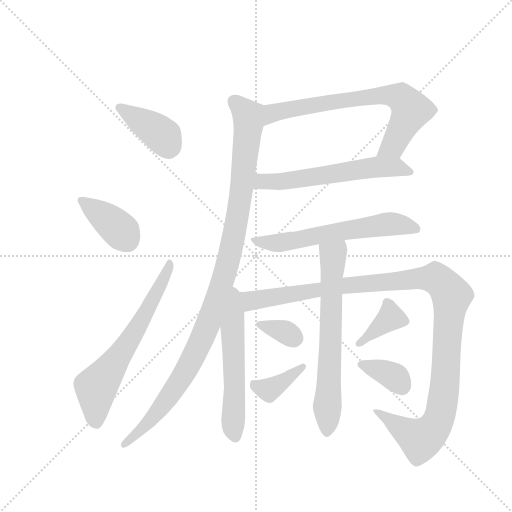
t = 0.00 s
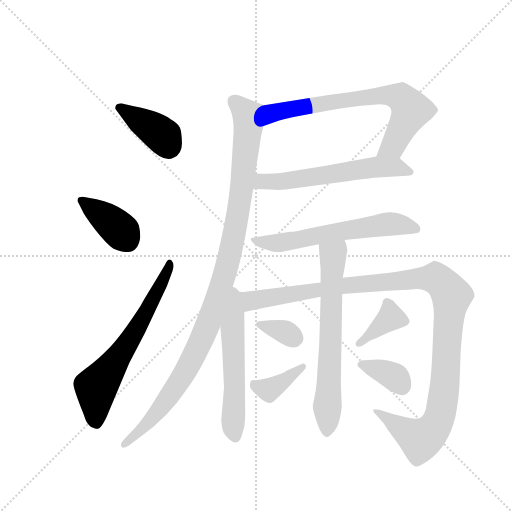
t = 2.06 s
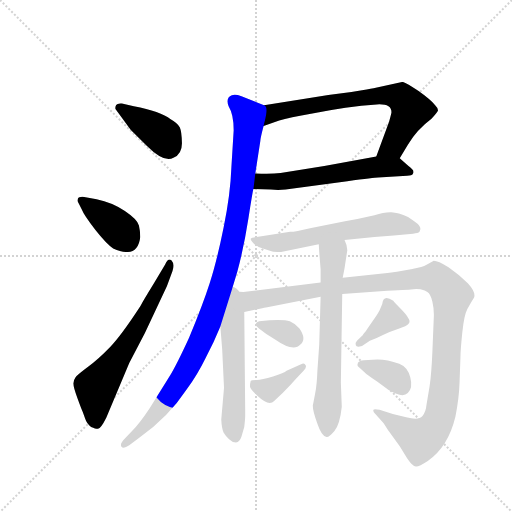
t = 4.11 s
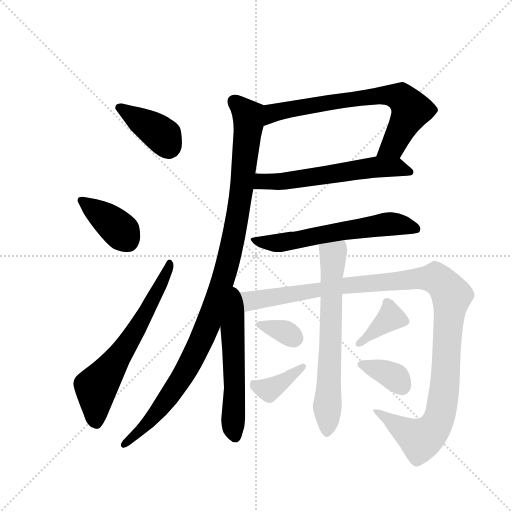
t = 6.17 s
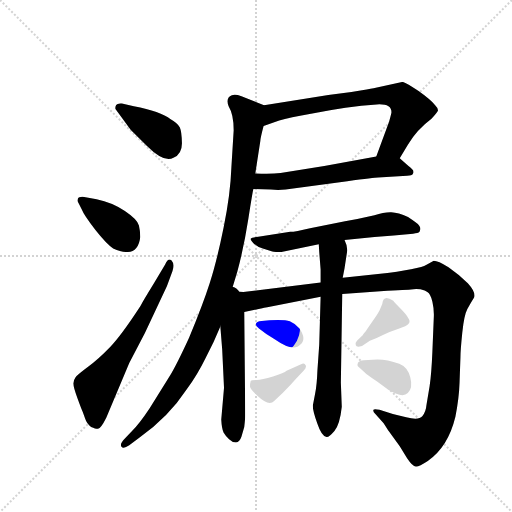
t = 8.22 s
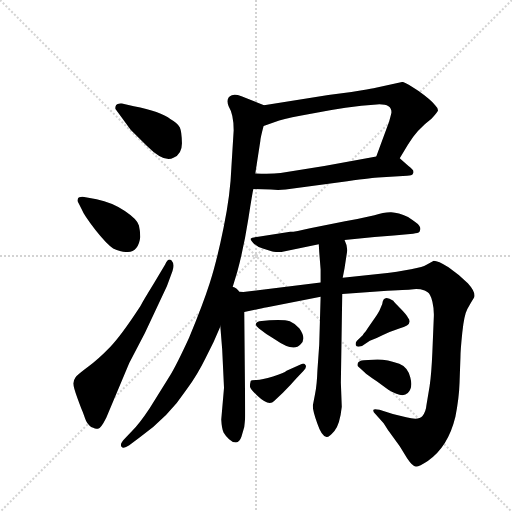
t = 10.28 s

The animated SVG that drew these frames (rendered in a browser with its animation timeline set to each time). Animation: 14 CSS @keyframes rules; one cycle of 10.28 s.

<svg version="1.1" viewBox="0 0 1024 1024" xmlns="http://www.w3.org/2000/svg">
  <g stroke="lightgray" stroke-dasharray="1,1" stroke-width="1" transform="scale(4, 4)">
    <line x1="0" y1="0" x2="256" y2="256"></line>
    <line x1="256" y1="0" x2="0" y2="256"></line>
    <line x1="128" y1="0" x2="128" y2="256"></line>
    <line x1="0" y1="128" x2="256" y2="128"></line>
  </g>
  <g transform="scale(0.92, -0.92) translate(60, -900)">
    <style type="text/css">
      
        @keyframes keyframes0 {
          from {
            stroke: blue;
            stroke-dashoffset: 394;
            stroke-width: 128;
          }
          56% {
            animation-timing-function: step-end;
            stroke: blue;
            stroke-dashoffset: 0;
            stroke-width: 128;
          }
          to {
            stroke: black;
            stroke-width: 1024;
          }
        }
        #make-me-a-hanzi-animation-0 {
          animation: keyframes0 0.5706380208333334s both;
          animation-delay: 0s;
          animation-timing-function: linear;
        }
      
        @keyframes keyframes1 {
          from {
            stroke: blue;
            stroke-dashoffset: 389;
            stroke-width: 128;
          }
          56% {
            animation-timing-function: step-end;
            stroke: blue;
            stroke-dashoffset: 0;
            stroke-width: 128;
          }
          to {
            stroke: black;
            stroke-width: 1024;
          }
        }
        #make-me-a-hanzi-animation-1 {
          animation: keyframes1 0.5665690104166666s both;
          animation-delay: 0.5706380208333334s;
          animation-timing-function: linear;
        }
      
        @keyframes keyframes2 {
          from {
            stroke: blue;
            stroke-dashoffset: 645;
            stroke-width: 128;
          }
          68% {
            animation-timing-function: step-end;
            stroke: blue;
            stroke-dashoffset: 0;
            stroke-width: 128;
          }
          to {
            stroke: black;
            stroke-width: 1024;
          }
        }
        #make-me-a-hanzi-animation-2 {
          animation: keyframes2 0.77490234375s both;
          animation-delay: 1.13720703125s;
          animation-timing-function: linear;
        }
      
        @keyframes keyframes3 {
          from {
            stroke: blue;
            stroke-dashoffset: 721;
            stroke-width: 128;
          }
          70% {
            animation-timing-function: step-end;
            stroke: blue;
            stroke-dashoffset: 0;
            stroke-width: 128;
          }
          to {
            stroke: black;
            stroke-width: 1024;
          }
        }
        #make-me-a-hanzi-animation-3 {
          animation: keyframes3 0.8367513020833334s both;
          animation-delay: 1.912109375s;
          animation-timing-function: linear;
        }
      
        @keyframes keyframes4 {
          from {
            stroke: blue;
            stroke-dashoffset: 598;
            stroke-width: 128;
          }
          66% {
            animation-timing-function: step-end;
            stroke: blue;
            stroke-dashoffset: 0;
            stroke-width: 128;
          }
          to {
            stroke: black;
            stroke-width: 1024;
          }
        }
        #make-me-a-hanzi-animation-4 {
          animation: keyframes4 0.7366536458333334s both;
          animation-delay: 2.7488606770833335s;
          animation-timing-function: linear;
        }
      
        @keyframes keyframes5 {
          from {
            stroke: blue;
            stroke-dashoffset: 1084;
            stroke-width: 128;
          }
          78% {
            animation-timing-function: step-end;
            stroke: blue;
            stroke-dashoffset: 0;
            stroke-width: 128;
          }
          to {
            stroke: black;
            stroke-width: 1024;
          }
        }
        #make-me-a-hanzi-animation-5 {
          animation: keyframes5 1.1321614583333333s both;
          animation-delay: 3.485514322916667s;
          animation-timing-function: linear;
        }
      
        @keyframes keyframes6 {
          from {
            stroke: blue;
            stroke-dashoffset: 614;
            stroke-width: 128;
          }
          67% {
            animation-timing-function: step-end;
            stroke: blue;
            stroke-dashoffset: 0;
            stroke-width: 128;
          }
          to {
            stroke: black;
            stroke-width: 1024;
          }
        }
        #make-me-a-hanzi-animation-6 {
          animation: keyframes6 0.7496744791666666s both;
          animation-delay: 4.61767578125s;
          animation-timing-function: linear;
        }
      
        @keyframes keyframes7 {
          from {
            stroke: blue;
            stroke-dashoffset: 566;
            stroke-width: 128;
          }
          65% {
            animation-timing-function: step-end;
            stroke: blue;
            stroke-dashoffset: 0;
            stroke-width: 128;
          }
          to {
            stroke: black;
            stroke-width: 1024;
          }
        }
        #make-me-a-hanzi-animation-7 {
          animation: keyframes7 0.7106119791666666s both;
          animation-delay: 5.367350260416667s;
          animation-timing-function: linear;
        }
      
        @keyframes keyframes8 {
          from {
            stroke: blue;
            stroke-dashoffset: 1197;
            stroke-width: 128;
          }
          80% {
            animation-timing-function: step-end;
            stroke: blue;
            stroke-dashoffset: 0;
            stroke-width: 128;
          }
          to {
            stroke: black;
            stroke-width: 1024;
          }
        }
        #make-me-a-hanzi-animation-8 {
          animation: keyframes8 1.22412109375s both;
          animation-delay: 6.077962239583334s;
          animation-timing-function: linear;
        }
      
        @keyframes keyframes9 {
          from {
            stroke: blue;
            stroke-dashoffset: 672;
            stroke-width: 128;
          }
          69% {
            animation-timing-function: step-end;
            stroke: blue;
            stroke-dashoffset: 0;
            stroke-width: 128;
          }
          to {
            stroke: black;
            stroke-width: 1024;
          }
        }
        #make-me-a-hanzi-animation-9 {
          animation: keyframes9 0.796875s both;
          animation-delay: 7.302083333333334s;
          animation-timing-function: linear;
        }
      
        @keyframes keyframes10 {
          from {
            stroke: blue;
            stroke-dashoffset: 338;
            stroke-width: 128;
          }
          52% {
            animation-timing-function: step-end;
            stroke: blue;
            stroke-dashoffset: 0;
            stroke-width: 128;
          }
          to {
            stroke: black;
            stroke-width: 1024;
          }
        }
        #make-me-a-hanzi-animation-10 {
          animation: keyframes10 0.5250651041666666s both;
          animation-delay: 8.098958333333334s;
          animation-timing-function: linear;
        }
      
        @keyframes keyframes11 {
          from {
            stroke: blue;
            stroke-dashoffset: 378;
            stroke-width: 128;
          }
          55% {
            animation-timing-function: step-end;
            stroke: blue;
            stroke-dashoffset: 0;
            stroke-width: 128;
          }
          to {
            stroke: black;
            stroke-width: 1024;
          }
        }
        #make-me-a-hanzi-animation-11 {
          animation: keyframes11 0.5576171875s both;
          animation-delay: 8.6240234375s;
          animation-timing-function: linear;
        }
      
        @keyframes keyframes12 {
          from {
            stroke: blue;
            stroke-dashoffset: 375;
            stroke-width: 128;
          }
          55% {
            animation-timing-function: step-end;
            stroke: blue;
            stroke-dashoffset: 0;
            stroke-width: 128;
          }
          to {
            stroke: black;
            stroke-width: 1024;
          }
        }
        #make-me-a-hanzi-animation-12 {
          animation: keyframes12 0.55517578125s both;
          animation-delay: 9.181640625s;
          animation-timing-function: linear;
        }
      
        @keyframes keyframes13 {
          from {
            stroke: blue;
            stroke-dashoffset: 357;
            stroke-width: 128;
          }
          54% {
            animation-timing-function: step-end;
            stroke: blue;
            stroke-dashoffset: 0;
            stroke-width: 128;
          }
          to {
            stroke: black;
            stroke-width: 1024;
          }
        }
        #make-me-a-hanzi-animation-13 {
          animation: keyframes13 0.54052734375s both;
          animation-delay: 9.73681640625s;
          animation-timing-function: linear;
        }
      
    </style>
    
      <path d="M 205 675 Q 195 676 192.5 671.5 Q 190 667 191 663 L 224 618 L 259 583 Q 297 545 317 557 Q 336 565 335.5 589.5 Q 335 614 331 623 Q 327 632 311 641 Q 289 658 231 669 L 205 675 Z" fill="lightgray"></path>
    
      <path d="M 245 385 Q 245 397 242 410 Q 239 423 211.5 441.5 Q 184 460 150 467 L 123 472 Q 111 473 109.5 468.5 Q 108 464 109 462 L 117 446 Q 123 431 147.5 400 Q 172 369 186 360 Q 239 336 245 385 Z" fill="lightgray"></path>
    
      <path d="M 274 283 Q 250 244 245 234 Q 204 171 179.5 145.5 Q 155 120 131.5 102.5 Q 108 85 104 79.5 Q 100 74 99.5 67 Q 99 60 108 35.5 Q 117 11 119 6.5 Q 121 2 125 -10 Q 129 -22 138 -28 Q 150 -33 153 -32 Q 159 -32 171 -8 L 221 111 L 255 176 L 303 278 L 315 311 Q 320 326 313 333.5 Q 306 341 299 325 L 274 283 Z" fill="lightgray"></path>
    
      <path d="M 809 556 L 827 586 Q 846 618 878 642 Q 890 654 892 659 Q 893 664 886 671 Q 878 682 850 702 Q 822 721 815 722 L 757 709 Q 749 707 727 704 L 704 700 Q 661 695 613 687 L 514 671 C 484 666 485 616 513 626 L 547 638 Q 568 644 619 653 Q 693 669 759 673 Q 791 675 791 656 Q 791 654 786 636 L 758 560 C 748 532 794 530 809 556 Z" fill="lightgray"></path>
    
      <path d="M 491 489 L 529 488 Q 544 486 561 488 L 695 506 Q 754 514 762 514 L 825 518 Q 836 518 837 521 L 839 525 Q 839 528 838 530 Q 830 538 828 539 L 809 556 C 797 567 787 565 758 560 L 645 539 L 550 524 Q 528 521 495 523 C 465 524 461 490 491 489 Z" fill="lightgray"></path>
    
      <path d="M 443 267 L 456 310 Q 470 361 480 425 Q 490 489 491 489 L 495 523 L 506 594 Q 506 599 513 626 C 520 655 523 667 514 671 L 465 691 Q 451 696 444 693 Q 430 688 437 669 Q 448 651 448 617 L 443 536 Q 441 478 426 405 Q 411 331 396 285 Q 381 238 351 166 Q 324 107 308 81 L 265 12 Q 243 -21 227 -37 L 211 -54 Q 200 -65 204 -71 Q 208 -77 221 -68 L 242 -52 Q 306 -7 346 54 Q 369 85 387 122 Q 405 155 419 190 L 443 267 Z" fill="lightgray"></path>
    
      <path d="M 689 378 L 754 385 L 796 388 L 838 392 Q 849 393 852 396 L 854 402 Q 854 406 851 410 Q 848 414 827 428 Q 806 438 790.5 438.5 Q 775 439 754 432 Q 720 424 690 419 L 614 404 Q 582 396 571 396 L 543 392 L 505 386 Q 487 384 485 381 Q 484 378 491.5 370.5 Q 499 363 513 359 L 532 353 Q 535 352 551 352 L 633 369 L 689 378 Z" fill="lightgray"></path>
    
      <path d="M 419 190 L 423 141 L 427 57 L 421 -12 Q 422 -32 426 -40 Q 430 -47 438 -55 Q 445 -62 453 -62 Q 461 -61 465 -49 L 471 -28 Q 473 -12 473 -4 L 473 10 L 471 222 C 470 296 410 303 419 190 Z" fill="lightgray"></path>
    
      <path d="M 471 222 L 510 230 Q 513 231 521 232 L 637 255 L 684 261 L 782 268 Q 834 270 839 271 Q 843 272 854 271 Q 865 269 869 265 Q 876 261 880 244 Q 884 227 883 209 L 880 136 Q 878 88 874 61 L 867 19 Q 866 5 858 -5 Q 850 -14 823 -7 L 794 0 L 765 9 Q 753 12 752 9 Q 750 6 756 0 L 774 -20 L 783 -34 L 809 -70 L 825 -96 Q 837 -114 844 -114 Q 850 -115 870 -102 Q 914 -72 930 -6 Q 938 35 939 68 L 941 124 Q 941 138 945 177 Q 949 215 956 228 Q 963 241 970 252 Q 976 263 957 284 Q 937 304 915 319 Q 892 333 883 333 Q 871 326 862 322 Q 852 318 818 312 Q 784 306 777 306 L 685 296 L 637 286 L 469 265 L 443 267 C 413 268 442 216 471 222 Z" fill="lightgray"></path>
    
      <path d="M 633 369 L 634 352 L 637 314 L 637 286 L 637 255 L 634 151 L 630 94 Q 629 64 625 44 L 620 18 Q 620 6 630 -21 Q 639 -48 650 -50 Q 655 -51 667 -37 Q 679 -22 683 16 L 681 68 L 684 261 L 685 296 L 689 317 L 695 356 Q 695 366 689 378 C 678 406 631 399 633 369 Z" fill="lightgray"></path>
    
      <path d="M 526 204 L 509 202 Q 497 201 496 195 Q 496 190 503 186 L 519 174 L 538 162 Q 578 134 593 151 Q 607 163 591 186 Q 581 197 570 201.5 Q 559 206 526 204 Z" fill="lightgray"></path>
    
      <path d="M 563 94 Q 558 89 533.5 81.5 Q 509 74 498 74 Q 487 74 485 72 Q 483 64 483.5 59.5 Q 484 55 499 40 Q 524 16 536 28 L 555 46 Q 572 63 584 77 L 600 94 Q 607 101 604.5 106 Q 602 111 597 109 L 563 94 Z" fill="lightgray"></path>
    
      <path d="M 716 159 Q 712 155 713.5 149.5 Q 715 144 727 148 L 744 159 Q 756 163 772.5 171.5 Q 789 180 808 186 Q 839 194 827 209 Q 825 215 810 230 L 801 239 Q 796 244 795 246 Q 773 261 771 239 L 765 225 Q 763 220 748 199 L 739 186 Q 736 180 730 174 L 729 172 L 716 159 Z" fill="lightgray"></path>
    
      <path d="M 731 117 Q 720 116 718 111 Q 716 106 718 104 L 733 90 Q 736 86 759 71 L 785 52 Q 815 34 826.5 45.5 Q 838 57 832 79.5 Q 826 102 808 109 Q 776 121 750 118 L 731 117 Z" fill="lightgray"></path>
    
    
      <clipPath id="make-me-a-hanzi-clip-0">
        <path d="M 205 675 Q 195 676 192.5 671.5 Q 190 667 191 663 L 224 618 L 259 583 Q 297 545 317 557 Q 336 565 335.5 589.5 Q 335 614 331 623 Q 327 632 311 641 Q 289 658 231 669 L 205 675 Z"></path>
      </clipPath>
      <path clip-path="url(#make-me-a-hanzi-clip-0)" d="M 201 666 L 286 612 L 305 580" fill="none" id="make-me-a-hanzi-animation-0" stroke-dasharray="266 532" stroke-linecap="round"></path>
    
      <clipPath id="make-me-a-hanzi-clip-1">
        <path d="M 245 385 Q 245 397 242 410 Q 239 423 211.5 441.5 Q 184 460 150 467 L 123 472 Q 111 473 109.5 468.5 Q 108 464 109 462 L 117 446 Q 123 431 147.5 400 Q 172 369 186 360 Q 239 336 245 385 Z"></path>
      </clipPath>
      <path clip-path="url(#make-me-a-hanzi-clip-1)" d="M 118 465 L 196 405 L 217 377" fill="none" id="make-me-a-hanzi-animation-1" stroke-dasharray="261 522" stroke-linecap="round"></path>
    
      <clipPath id="make-me-a-hanzi-clip-2">
        <path d="M 274 283 Q 250 244 245 234 Q 204 171 179.5 145.5 Q 155 120 131.5 102.5 Q 108 85 104 79.5 Q 100 74 99.5 67 Q 99 60 108 35.5 Q 117 11 119 6.5 Q 121 2 125 -10 Q 129 -22 138 -28 Q 150 -33 153 -32 Q 159 -32 171 -8 L 221 111 L 255 176 L 303 278 L 315 311 Q 320 326 313 333.5 Q 306 341 299 325 L 274 283 Z"></path>
      </clipPath>
      <path clip-path="url(#make-me-a-hanzi-clip-2)" d="M 149 -19 L 149 56 L 241 191 L 308 326" fill="none" id="make-me-a-hanzi-animation-2" stroke-dasharray="517 1034" stroke-linecap="round"></path>
    
      <clipPath id="make-me-a-hanzi-clip-3">
        <path d="M 809 556 L 827 586 Q 846 618 878 642 Q 890 654 892 659 Q 893 664 886 671 Q 878 682 850 702 Q 822 721 815 722 L 757 709 Q 749 707 727 704 L 704 700 Q 661 695 613 687 L 514 671 C 484 666 485 616 513 626 L 547 638 Q 568 644 619 653 Q 693 669 759 673 Q 791 675 791 656 Q 791 654 786 636 L 758 560 C 748 532 794 530 809 556 Z"></path>
      </clipPath>
      <path clip-path="url(#make-me-a-hanzi-clip-3)" d="M 517 633 L 534 654 L 580 665 L 739 690 L 783 693 L 812 688 L 834 661 L 795 584 L 765 565" fill="none" id="make-me-a-hanzi-animation-3" stroke-dasharray="593 1186" stroke-linecap="round"></path>
    
      <clipPath id="make-me-a-hanzi-clip-4">
        <path d="M 491 489 L 529 488 Q 544 486 561 488 L 695 506 Q 754 514 762 514 L 825 518 Q 836 518 837 521 L 839 525 Q 839 528 838 530 Q 830 538 828 539 L 809 556 C 797 567 787 565 758 560 L 645 539 L 550 524 Q 528 521 495 523 C 465 524 461 490 491 489 Z"></path>
      </clipPath>
      <path clip-path="url(#make-me-a-hanzi-clip-4)" d="M 497 494 L 518 506 L 566 507 L 755 537 L 800 536 L 832 526" fill="none" id="make-me-a-hanzi-animation-4" stroke-dasharray="470 940" stroke-linecap="round"></path>
    
      <clipPath id="make-me-a-hanzi-clip-5">
        <path d="M 443 267 L 456 310 Q 470 361 480 425 Q 490 489 491 489 L 495 523 L 506 594 Q 506 599 513 626 C 520 655 523 667 514 671 L 465 691 Q 451 696 444 693 Q 430 688 437 669 Q 448 651 448 617 L 443 536 Q 441 478 426 405 Q 411 331 396 285 Q 381 238 351 166 Q 324 107 308 81 L 265 12 Q 243 -21 227 -37 L 211 -54 Q 200 -65 204 -71 Q 208 -77 221 -68 L 242 -52 Q 306 -7 346 54 Q 369 85 387 122 Q 405 155 419 190 L 443 267 Z"></path>
      </clipPath>
      <path clip-path="url(#make-me-a-hanzi-clip-5)" d="M 450 678 L 473 657 L 481 634 L 462 461 L 422 281 L 375 153 L 316 49 L 253 -28 L 209 -67" fill="none" id="make-me-a-hanzi-animation-5" stroke-dasharray="956 1912" stroke-linecap="round"></path>
    
      <clipPath id="make-me-a-hanzi-clip-6">
        <path d="M 689 378 L 754 385 L 796 388 L 838 392 Q 849 393 852 396 L 854 402 Q 854 406 851 410 Q 848 414 827 428 Q 806 438 790.5 438.5 Q 775 439 754 432 Q 720 424 690 419 L 614 404 Q 582 396 571 396 L 543 392 L 505 386 Q 487 384 485 381 Q 484 378 491.5 370.5 Q 499 363 513 359 L 532 353 Q 535 352 551 352 L 633 369 L 689 378 Z"></path>
      </clipPath>
      <path clip-path="url(#make-me-a-hanzi-clip-6)" d="M 490 377 L 545 372 L 786 413 L 843 402" fill="none" id="make-me-a-hanzi-animation-6" stroke-dasharray="486 972" stroke-linecap="round"></path>
    
      <clipPath id="make-me-a-hanzi-clip-7">
        <path d="M 419 190 L 423 141 L 427 57 L 421 -12 Q 422 -32 426 -40 Q 430 -47 438 -55 Q 445 -62 453 -62 Q 461 -61 465 -49 L 471 -28 Q 473 -12 473 -4 L 473 10 L 471 222 C 470 296 410 303 419 190 Z"></path>
      </clipPath>
      <path clip-path="url(#make-me-a-hanzi-clip-7)" d="M 444 260 L 450 214 L 445 189 L 451 -49" fill="none" id="make-me-a-hanzi-animation-7" stroke-dasharray="438 876" stroke-linecap="round"></path>
    
      <clipPath id="make-me-a-hanzi-clip-8">
        <path d="M 471 222 L 510 230 Q 513 231 521 232 L 637 255 L 684 261 L 782 268 Q 834 270 839 271 Q 843 272 854 271 Q 865 269 869 265 Q 876 261 880 244 Q 884 227 883 209 L 880 136 Q 878 88 874 61 L 867 19 Q 866 5 858 -5 Q 850 -14 823 -7 L 794 0 L 765 9 Q 753 12 752 9 Q 750 6 756 0 L 774 -20 L 783 -34 L 809 -70 L 825 -96 Q 837 -114 844 -114 Q 850 -115 870 -102 Q 914 -72 930 -6 Q 938 35 939 68 L 941 124 Q 941 138 945 177 Q 949 215 956 228 Q 963 241 970 252 Q 976 263 957 284 Q 937 304 915 319 Q 892 333 883 333 Q 871 326 862 322 Q 852 318 818 312 Q 784 306 777 306 L 685 296 L 637 286 L 469 265 L 443 267 C 413 268 442 216 471 222 Z"></path>
      </clipPath>
      <path clip-path="url(#make-me-a-hanzi-clip-8)" d="M 449 263 L 486 246 L 710 282 L 850 295 L 886 295 L 900 285 L 922 255 L 907 63 L 891 -18 L 870 -46 L 854 -55 L 758 7" fill="none" id="make-me-a-hanzi-animation-8" stroke-dasharray="1069 2138" stroke-linecap="round"></path>
    
      <clipPath id="make-me-a-hanzi-clip-9">
        <path d="M 633 369 L 634 352 L 637 314 L 637 286 L 637 255 L 634 151 L 630 94 Q 629 64 625 44 L 620 18 Q 620 6 630 -21 Q 639 -48 650 -50 Q 655 -51 667 -37 Q 679 -22 683 16 L 681 68 L 684 261 L 685 296 L 689 317 L 695 356 Q 695 366 689 378 C 678 406 631 399 633 369 Z"></path>
      </clipPath>
      <path clip-path="url(#make-me-a-hanzi-clip-9)" d="M 683 369 L 663 335 L 650 -41" fill="none" id="make-me-a-hanzi-animation-9" stroke-dasharray="544 1088" stroke-linecap="round"></path>
    
      <clipPath id="make-me-a-hanzi-clip-10">
        <path d="M 526 204 L 509 202 Q 497 201 496 195 Q 496 190 503 186 L 519 174 L 538 162 Q 578 134 593 151 Q 607 163 591 186 Q 581 197 570 201.5 Q 559 206 526 204 Z"></path>
      </clipPath>
      <path clip-path="url(#make-me-a-hanzi-clip-10)" d="M 505 195 L 552 182 L 581 165" fill="none" id="make-me-a-hanzi-animation-10" stroke-dasharray="210 420" stroke-linecap="round"></path>
    
      <clipPath id="make-me-a-hanzi-clip-11">
        <path d="M 563 94 Q 558 89 533.5 81.5 Q 509 74 498 74 Q 487 74 485 72 Q 483 64 483.5 59.5 Q 484 55 499 40 Q 524 16 536 28 L 555 46 Q 572 63 584 77 L 600 94 Q 607 101 604.5 106 Q 602 111 597 109 L 563 94 Z"></path>
      </clipPath>
      <path clip-path="url(#make-me-a-hanzi-clip-11)" d="M 493 65 L 521 52 L 598 101" fill="none" id="make-me-a-hanzi-animation-11" stroke-dasharray="250 500" stroke-linecap="round"></path>
    
      <clipPath id="make-me-a-hanzi-clip-12">
        <path d="M 716 159 Q 712 155 713.5 149.5 Q 715 144 727 148 L 744 159 Q 756 163 772.5 171.5 Q 789 180 808 186 Q 839 194 827 209 Q 825 215 810 230 L 801 239 Q 796 244 795 246 Q 773 261 771 239 L 765 225 Q 763 220 748 199 L 739 186 Q 736 180 730 174 L 729 172 L 716 159 Z"></path>
      </clipPath>
      <path clip-path="url(#make-me-a-hanzi-clip-12)" d="M 784 240 L 789 210 L 721 153" fill="none" id="make-me-a-hanzi-animation-12" stroke-dasharray="247 494" stroke-linecap="round"></path>
    
      <clipPath id="make-me-a-hanzi-clip-13">
        <path d="M 731 117 Q 720 116 718 111 Q 716 106 718 104 L 733 90 Q 736 86 759 71 L 785 52 Q 815 34 826.5 45.5 Q 838 57 832 79.5 Q 826 102 808 109 Q 776 121 750 118 L 731 117 Z"></path>
      </clipPath>
      <path clip-path="url(#make-me-a-hanzi-clip-13)" d="M 728 108 L 800 79 L 814 60" fill="none" id="make-me-a-hanzi-animation-13" stroke-dasharray="229 458" stroke-linecap="round"></path>
    
  </g>
</svg>
